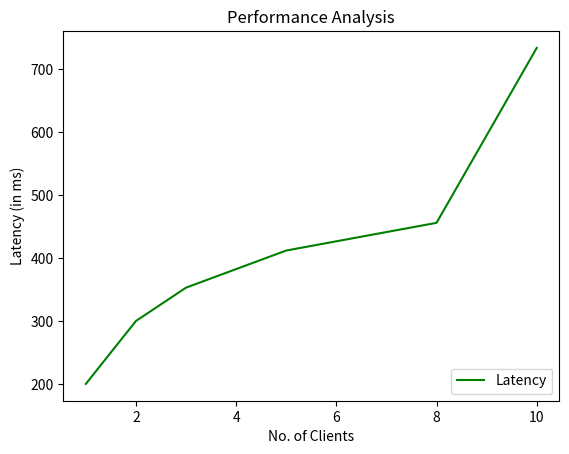
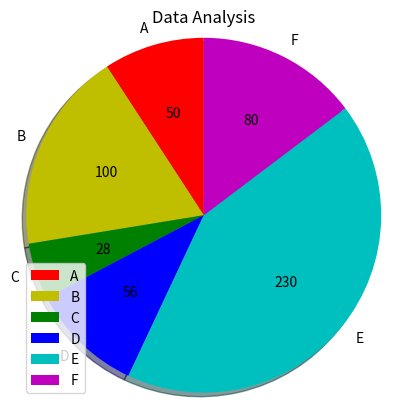

Write the Python code that produced these figures, in order.
# importing the required module 
import matplotlib.pyplot as plt 

# x axis values 
x = [1,2,3,5,8,10] 
# corresponding y axis values 
y = [200,300,353,412,456,734] 
#colors=['g']
# plotting the points 
plt.figure(1)
plt.plot(x, y,'g',label='Latency') 

# naming the x axis 
plt.xlabel('No. of Clients') 
# naming the y axis 
plt.ylabel('Latency (in ms)') 

# giving a title to my graph 
plt.title('Performance Analysis') 
plt.legend(loc=4)

# function to show the plot 
#plt.show()
plt.savefig('PerformanceAnalysis.png')
activities = ['A', 'B', 'C', 'D', 'E', 'F'] 
  
# portion covered by each label 
slices = [50, 100, 28, 56, 230, 80] 
total=sum(slices) 
# color for each label 
colors = ['r', 'y', 'g', 'b', 'c', 'm'] 
plt.figure(2) 
# plotting the pie chart 
plt.pie(slices, labels = activities, colors=colors,  
        startangle=90, shadow = True, explode = (0, 0, 0, 0, 0, 0), 
        radius = 1.2, autopct = lambda p:'{:.0f}'.format(p * total / 100)) 
plt.title('Data Analysis')  
# plotting legend 
plt.legend(loc=3) 
plt.savefig('DataAnalysis.png')  
# showing the plot 

